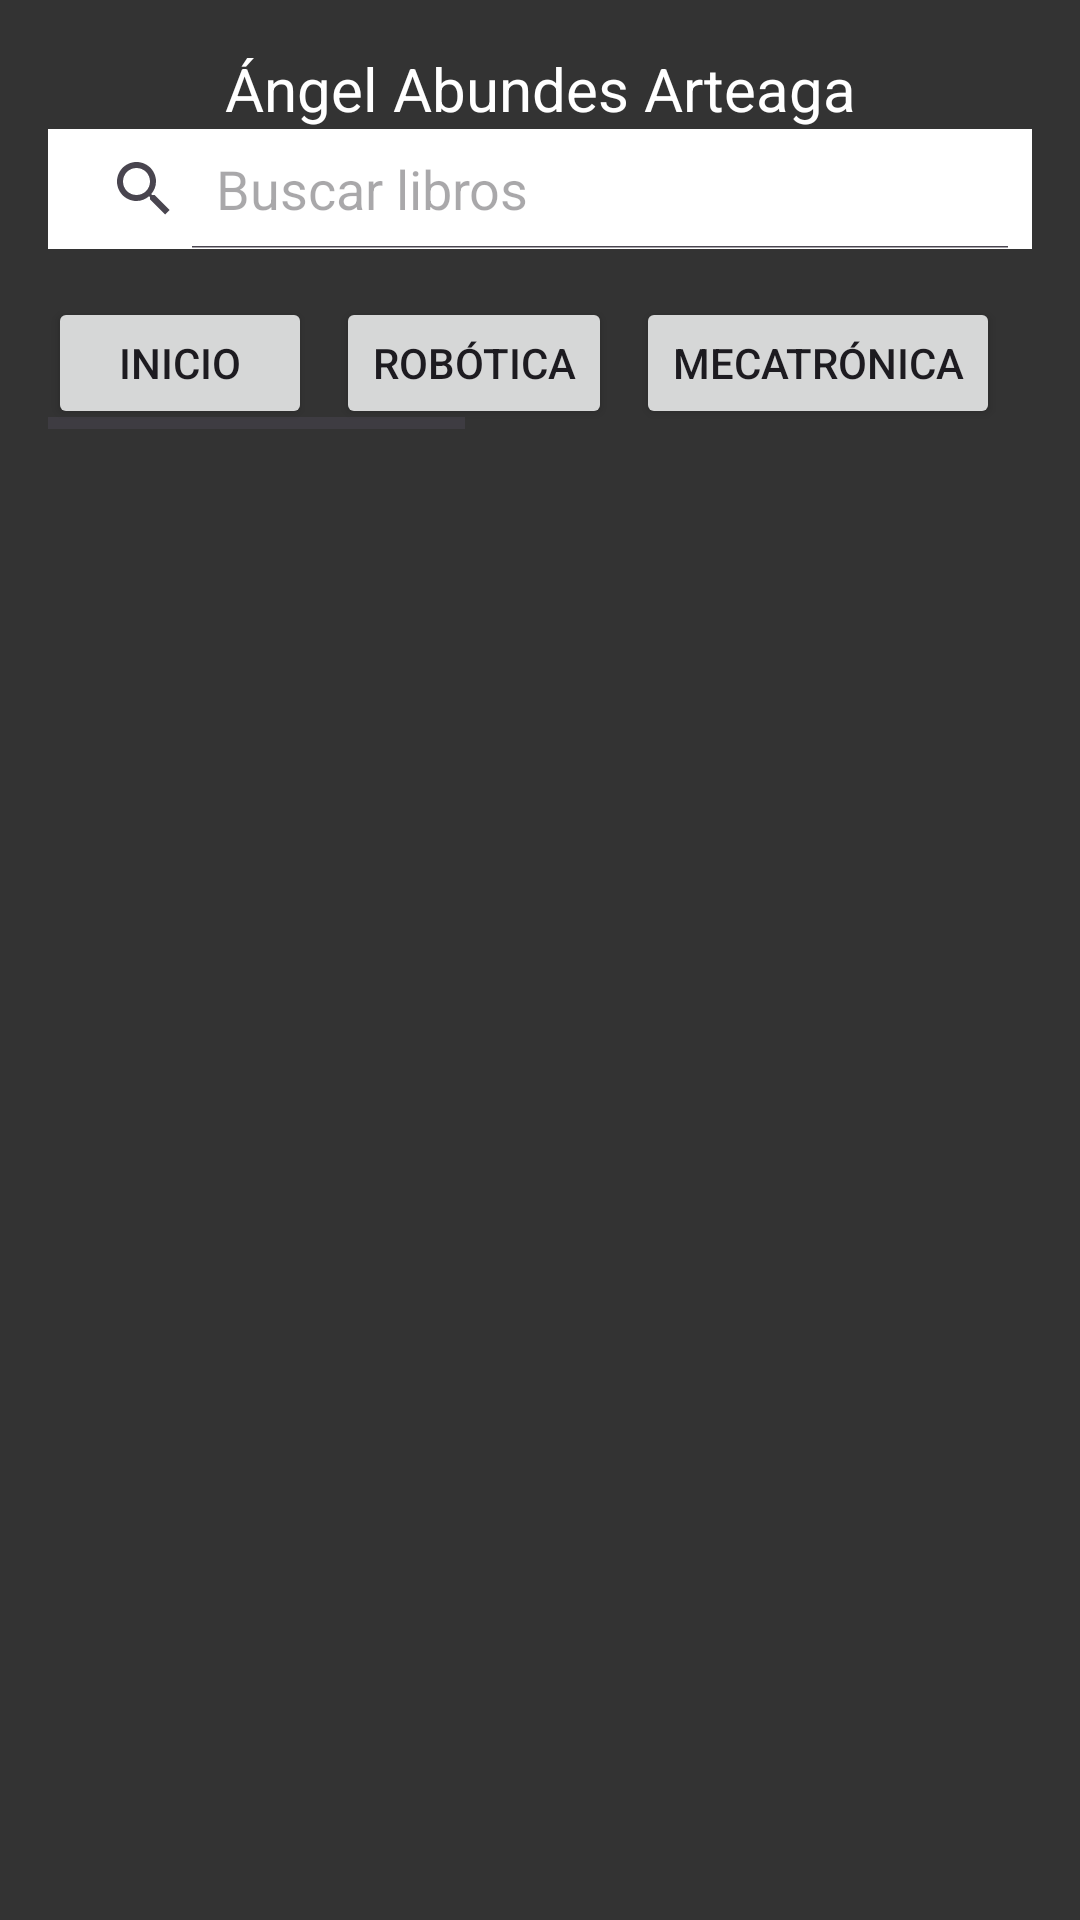

This screen was rendered from an Android layout file. Write that file and the resources it references.
<!-- AndroidManifest.xml: application theme Theme.Act_final_libreria -->
<!-- res/layout/activity_main.xml -->
<?xml version="1.0" encoding="utf-8"?>
<RelativeLayout
    xmlns:android="http://schemas.android.com/apk/res/android"
    xmlns:tools="http://schemas.android.com/tools"
    android:layout_width="match_parent"
    android:layout_height="match_parent"
    android:paddingLeft="16dp"
    android:paddingTop="16dp"
    android:paddingRight="16dp"
    android:paddingBottom="16dp"
    android:background="#333333"
    tools:context=".MainActivity">

    <TextView
        android:id="@+id/textViewTitle"
        android:layout_width="match_parent"
        android:layout_height="wrap_content"
        android:text="Ángel Abundes Arteaga"
        android:textSize="20sp"
        android:textColor="#FFFFFF"
        android:gravity="center"
        android:layout_marginBottom="0dp"/>

    <android.widget.SearchView
        android:id="@+id/searchView"
        android:layout_width="match_parent"
        android:layout_height="40dp"
    android:layout_below="@id/textViewTitle"
    android:layout_marginBottom="0dp"
    android:queryHint="Buscar libros"
    android:background="#FFFFFF"
    android:iconifiedByDefault="false"/>

    <HorizontalScrollView
        android:id="@+id/horizontalScrollView"
        android:layout_width="match_parent"
        android:layout_height="60dp"
        android:layout_below="@id/searchView"
        android:layout_marginTop="0dp">

        <LinearLayout
            android:id="@+id/buttonLayout"
            android:layout_width="wrap_content"
            android:layout_height="wrap_content"
            android:orientation="horizontal"
            android:layout_below="@id/horizontalScrollView"
            android:layout_marginTop="16dp"
            android:gravity="end">

            <Button
                android:id="@+id/btnInicio"
                android:layout_width="match_parent"
                android:layout_height="match_parent"
                android:layout_weight="1"
                android:text="Inicio"
                android:layout_marginEnd="8dp"/>

            <Button
                android:id="@+id/btnRobotica"
                android:layout_width="match_parent"
                android:layout_height="match_parent"
                android:layout_weight="1"
                android:text="Robótica"
                android:layout_marginEnd="8dp"/>

            <Button
                android:id="@+id/btnMecatronica"
                android:layout_width="match_parent"
                android:layout_height="match_parent"
                android:layout_weight="1"
                android:text="Mecatrónica"
                android:layout_marginEnd="8dp"/>

            <Button
                android:id="@+id/btnSoftwareDev"
                android:layout_width="match_parent"
                android:layout_height="match_parent"
                android:layout_weight="1"
                android:text="Desarrollo de software"
                android:layout_marginEnd="8dp"/>

            <Button
                android:id="@+id/btnProgrammingLanguages"
                android:layout_width="match_parent"
                android:layout_height="match_parent"
                android:layout_weight="1"
                android:text="Lenguajes de programación"/>

        </LinearLayout>

    </HorizontalScrollView>

    <RelativeLayout
        android:id="@+id/layoutCategories"
        android:layout_width="match_parent"
        android:layout_height="wrap_content"
        android:layout_below="@id/horizontalScrollView"
        android:layout_marginTop="16dp">

        

        <androidx.recyclerview.widget.RecyclerView
            android:id="@+id/Recycler_CardView_AllBooks"
            android:layout_width="match_parent"
            android:layout_height="wrap_content"
            android:visibility="visible"
            android:layout_marginTop="16dp"/>

        <androidx.recyclerview.widget.RecyclerView
            android:id="@+id/Recycler_CardView_Robotics"
            android:layout_width="match_parent"
            android:layout_height="wrap_content"
            android:visibility="gone"
            android:layout_marginTop="16dp"/>

        <androidx.recyclerview.widget.RecyclerView
            android:id="@+id/Recycler_CardView_Mechatronics"
            android:layout_width="match_parent"
            android:layout_height="wrap_content"
            android:visibility="gone"
            android:layout_marginTop="16dp"/>

        <androidx.recyclerview.widget.RecyclerView
            android:id="@+id/Recycler_CardView_SoftwareDev"
            android:layout_width="match_parent"
            android:layout_height="wrap_content"
            android:visibility="gone"
            android:layout_marginTop="16dp"/>

        <androidx.recyclerview.widget.RecyclerView
            android:id="@+id/Recycler_CardView_ProgrammingLanguages"
            android:layout_width="match_parent"
            android:layout_height="wrap_content"
            android:visibility="gone"
            android:layout_marginTop="16dp"/>
    </RelativeLayout>
</RelativeLayout>
<!-- resources referenced by this layout -->
<resources>
  <style name="Theme.Act_final_libreria" parent="Base.Theme.Act_final_libreria" />
  <style name="Base.Theme.Act_final_libreria" parent="Theme.Material3.DayNight.NoActionBar">
          
          
      </style>
</resources>
